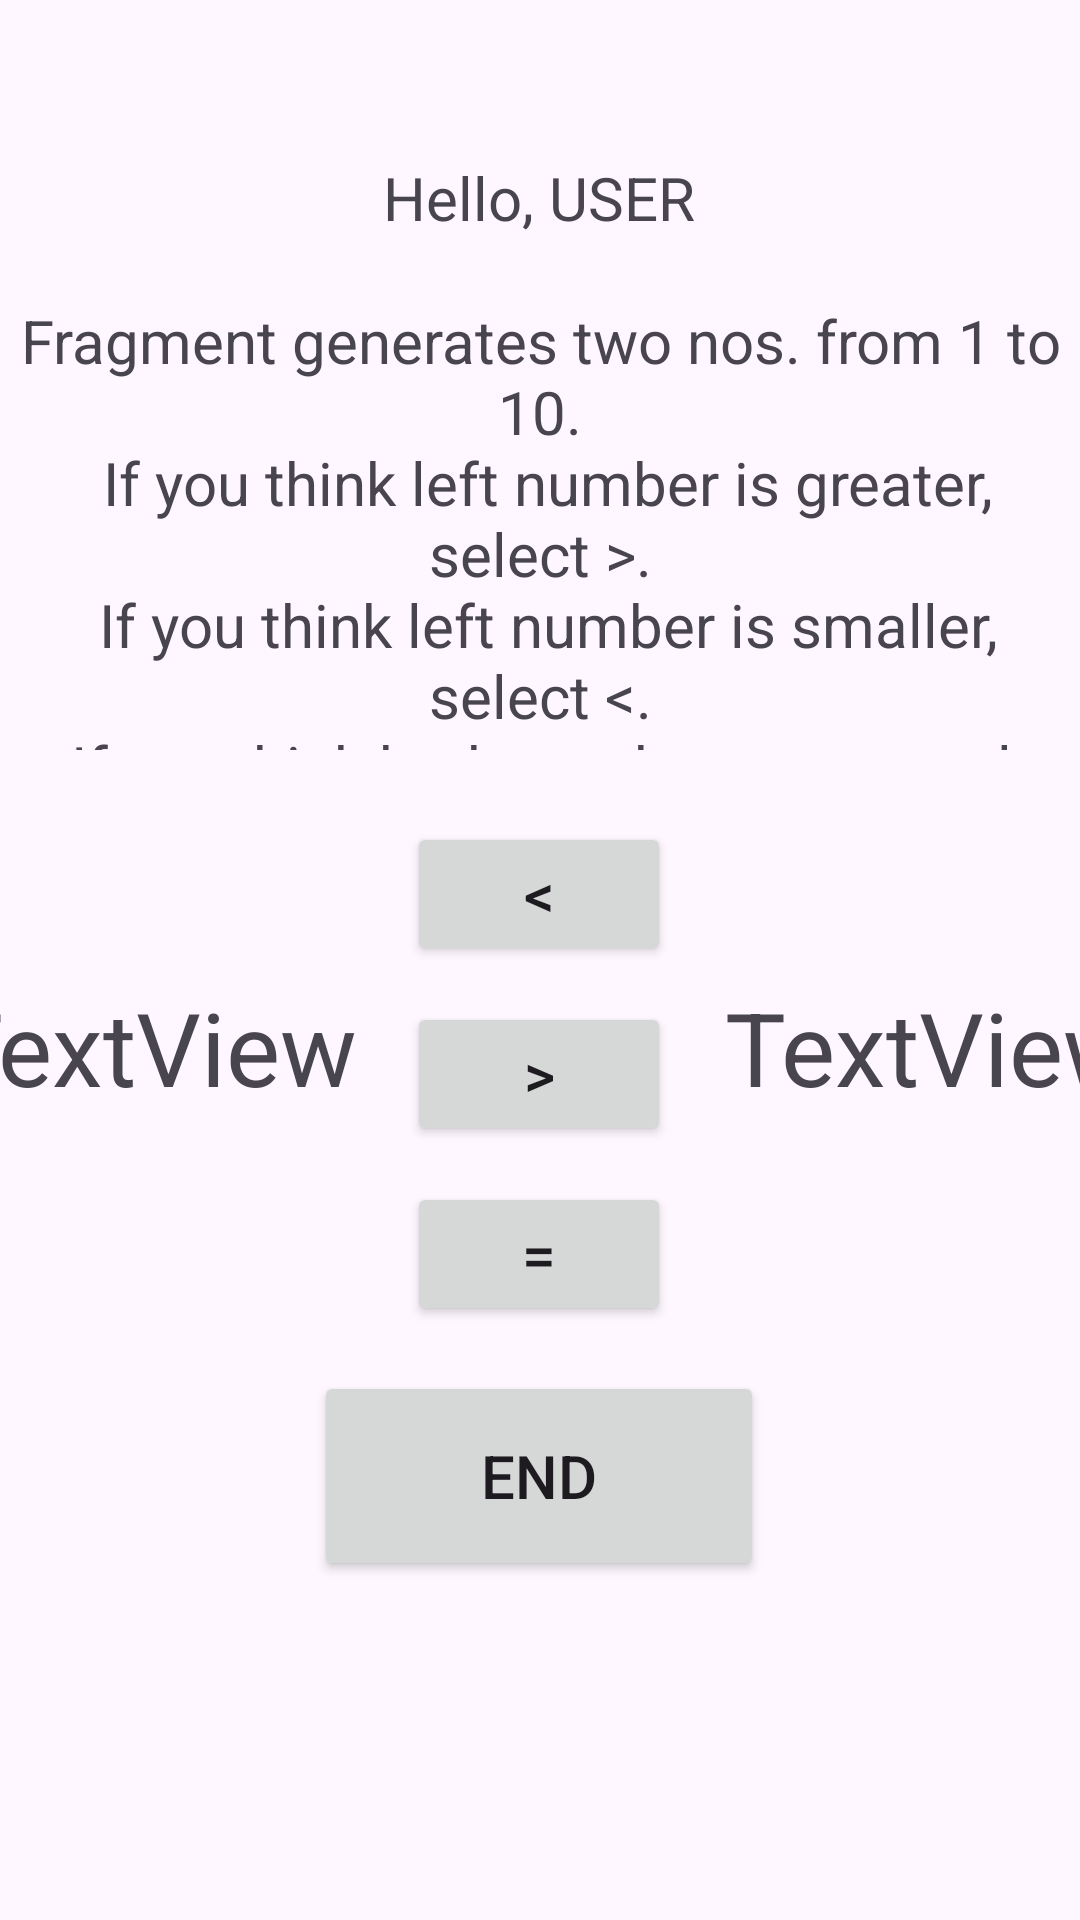

Layout XML and referenced resources for this Android screen:
<!-- AndroidManifest.xml: application theme Theme.RajrishiNaikNavigationGame -->
<!-- res/layout/fragment_first.xml -->
<?xml version="1.0" encoding="utf-8"?>
<androidx.constraintlayout.widget.ConstraintLayout xmlns:android="http://schemas.android.com/apk/res/android"
    xmlns:app="http://schemas.android.com/apk/res-auto"
    xmlns:tools="http://schemas.android.com/tools"
    android:layout_width="match_parent"
    android:layout_height="match_parent"
    tools:context=".FirstFragment">

    <Button
        android:id="@+id/btnEnd"
        style="@style/Widget.AppCompat.Button"
        android:layout_width="150dp"
        android:layout_height="70dp"
        android:text="End"
        android:textSize="20sp"
        app:layout_constraintBottom_toBottomOf="parent"
        app:layout_constraintEnd_toEndOf="parent"
        app:layout_constraintHorizontal_bias="0.498"
        app:layout_constraintStart_toStartOf="parent"
        app:layout_constraintTop_toBottomOf="@+id/btnEqual"
        app:layout_constraintVertical_bias="0.118" />

    <TextView
        android:id="@+id/txtUserMsg"
        android:layout_width="250dp"
        android:layout_height="52dp"
        android:layout_marginTop="40dp"
        android:gravity="center"
        android:text="Hello, USER"
        android:textSize="20sp"
        app:layout_constraintEnd_toEndOf="parent"
        app:layout_constraintHorizontal_bias="0.496"
        app:layout_constraintStart_toStartOf="parent"
        app:layout_constraintTop_toTopOf="parent" />

    <TextView
        android:id="@+id/textView2"
        android:layout_width="match_parent"
        android:layout_height="150dp"
        android:layout_marginTop="8dp"
        android:gravity="center"
        android:text="@string/gameRule"
        android:textSize="20sp"
        app:layout_constraintEnd_toEndOf="parent"
        app:layout_constraintHorizontal_bias="1.0"
        app:layout_constraintStart_toStartOf="parent"
        app:layout_constraintTop_toBottomOf="@+id/txtUserMsg" />

    <TextView
        android:id="@+id/txtNum1"
        android:layout_width="150dp"
        android:layout_height="150dp"
        android:layout_marginTop="24dp"
        android:layout_marginEnd="111dp"
        android:gravity="center"
        android:text="TextView"
        android:textSize="34sp"
        app:layout_constraintEnd_toStartOf="@+id/txtNum2"
        app:layout_constraintStart_toStartOf="parent"
        app:layout_constraintTop_toBottomOf="@+id/textView2" />

    <Button
        android:id="@+id/btnEqual"
        android:layout_width="wrap_content"
        android:layout_height="wrap_content"
        android:layout_marginTop="12dp"
        android:layout_marginEnd="12dp"
        android:text="="
        android:textSize="20sp"
        app:layout_constraintEnd_toStartOf="@+id/txtNum2"
        app:layout_constraintTop_toBottomOf="@+id/btnMore" />

    <Button
        android:id="@+id/btnLess"
        android:layout_width="wrap_content"
        android:layout_height="wrap_content"
        android:layout_marginTop="24dp"
        android:layout_marginEnd="12dp"
        android:text="&lt;"
        android:textSize="20sp"
        app:layout_constraintEnd_toStartOf="@+id/txtNum2"
        app:layout_constraintTop_toBottomOf="@+id/textView2" />

    <Button
        android:id="@+id/btnMore"
        android:layout_width="wrap_content"
        android:layout_height="wrap_content"
        android:layout_marginTop="12dp"
        android:layout_marginEnd="12dp"
        android:text="&gt;"
        android:textSize="20sp"
        app:layout_constraintEnd_toStartOf="@+id/txtNum2"
        app:layout_constraintTop_toBottomOf="@+id/btnLess" />

    <TextView
        android:id="@+id/txtNum2"
        android:layout_width="150dp"
        android:layout_height="150dp"
        android:layout_marginTop="24dp"
        android:gravity="center"
        android:text="TextView"
        android:textSize="34sp"
        app:layout_constraintEnd_toEndOf="parent"
        app:layout_constraintStart_toEndOf="@+id/txtNum1"
        app:layout_constraintTop_toBottomOf="@+id/textView2" />

</androidx.constraintlayout.widget.ConstraintLayout>
<!-- resources referenced by this layout -->
<resources>
  <string name="gameRule">
          Fragment generates two nos. from 1 to 10.\n
          If you think left number is greater, select "&gt;".\n
          If you think left number is smaller, select "&lt;".\n
          If you think both numbers are equal, select "=".
      </string>
  <style name="Theme.RajrishiNaikNavigationGame" parent="Base.Theme.RajrishiNaikNavigationGame" />
  <style name="Base.Theme.RajrishiNaikNavigationGame" parent="Theme.Material3.DayNight.NoActionBar">
          
          
      </style>
</resources>
